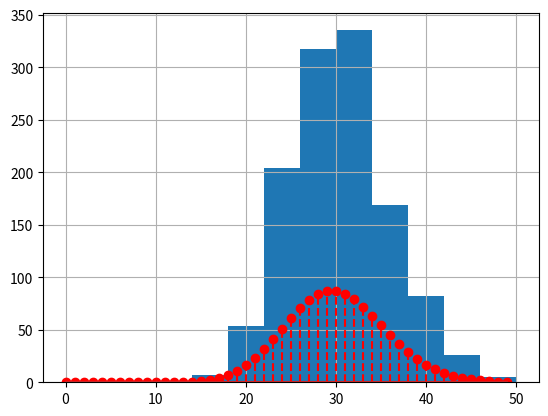

Source code (Python):
import numpy as np
import matplotlib.pyplot as plt
from scipy.stats import poisson

def generate_poisson(N=120, lam=3):
    rng = np.random.default_rng()
    return rng.poisson(lam=lam, size=N)

def my_histogram(data, num_bins=10, inteiro=False, lam=3):
    """Calculates the histogram of the provided data.

    Args:
        data (array-like): The input data.
        num_bins (int, optional): The number of bins for the histogram. Defaults to 10.

    Returns:
        tuple: A tuple containing the bin edges and the corresponding frequencies.
    """
    if inteiro:
        bin_size = round((max(data) - min(data))/num_bins + 0.5)
        bins = [int(lam- num_bins/2*bin_size) + i*bin_size for i in range(num_bins)]
        bins.append(int(max(data)))
    else:
        bin_size = (max(data) - min(data)) / num_bins
        bins = [min(data) + i * bin_size for i in range(num_bins)]
        bins.append(max(data))

    counts = [0 for _ in range(num_bins)]

    for value in data:
        for bi in range(num_bins):
            if bi == num_bins - 1 and value == bins[bi]:
                counts[bi] += 1
                break
            if bins[bi] <= value < bins[bi+1]:
                counts[bi] += 1
                break

    return bins, counts

def dois_dois():
    # Step 1: Generate sequence of events
    N = 1200
    lam = 30
    events = generate_poisson(N, lam)

    # Step 2: Create histogram
    bins = 10
    bin_edges, histogram = my_histogram(events, bins, inteiro=True, lam=lam)

    # Step 3: Plot histogram
    # Plot theoretical exponential distribution

    # Generate x values for theoretical exponential distribution
    # x = np.linspace(min(events), max(events), 100)
    # Calculate corresponding y values
    x = [x for x in range(50)]
    y = len(events) * poisson.pmf(x, mu=lam, loc=0)
    plt.stem(x, y, 'r--', label='Theoretical')

    # Experimental data
    plt.bar(bin_edges[:-1], histogram, width=(bin_edges[1]-bin_edges[0]), align='edge')
    plt.grid(True)
    plt.show()

def dois_tres():
    lambdas = [3, 7, 13, 15]
    N = 1200
    events = []

    for lam in lambdas:
        new_events, events_time = generate_sequence_of_events(N, lam)
        events.extend(new_events)

    bins = 30
    bin_edges, histogram = my_histogram(events, bins)

    x = np.linspace(min(events), max(events), 100)
    y = [0 for _ in range(len(x))]
    for lam in lambdas:
        new_y = (len(events) * (bin_edges[1] - bin_edges[0]) * expon.pdf(x, scale=1/lam))
        y = [y[i] + new_y[i] for i in range(len(y))]


    plt.plot(x, y, 'r--', label='Theoretical')
    plt.bar(bin_edges[:-1], histogram, width=(bin_edges[1]-bin_edges[0]), align='edge')
    plt.grid(True)
    plt.show()


if __name__ == '__main__':
    dois_dois()
